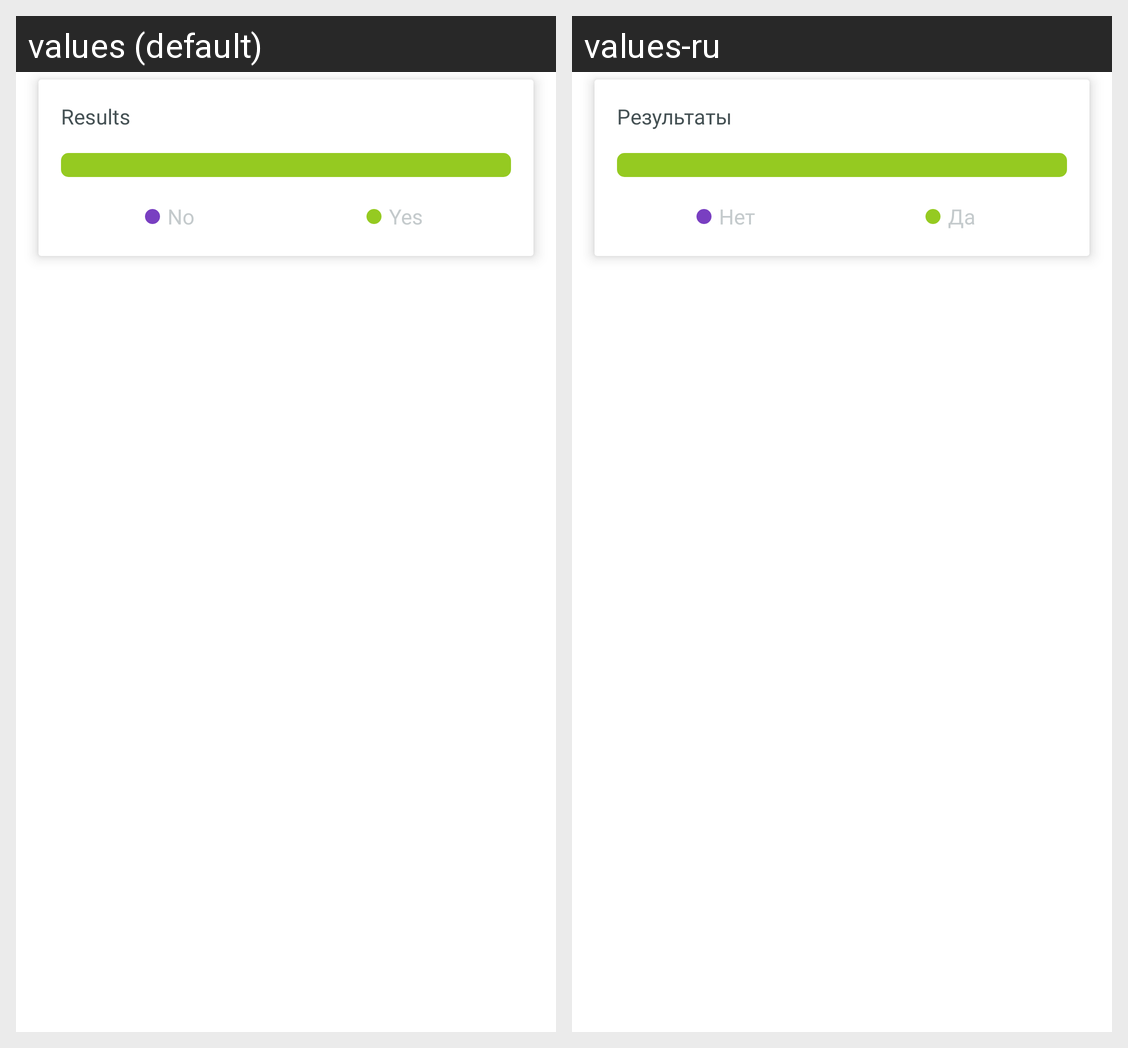

The same Android screen rendered under two of its app's locales, left to right. List the strings drawn on it with the default value and each locale's translation.
Android screen res/layout/cell_vote_result.xml rendered under 2 locales, left to right: values (default), values-ru. Device: Nexus 5 (rendered at 1080×1920; each locale shown at half size, 540×960, under a caption strip naming it); theme AppTheme.
Strings drawn on this screen, with the default value and each locale's value (text and hints the layout hard-codes, and strings that could not be matched under every locale, appear in the picture but are not listed):

title_vote_results
  values: Results
  values-ru: Результаты

label_no
  values: No
  values-ru: Нет

label_yes
  values: Yes
  values-ru: Да
